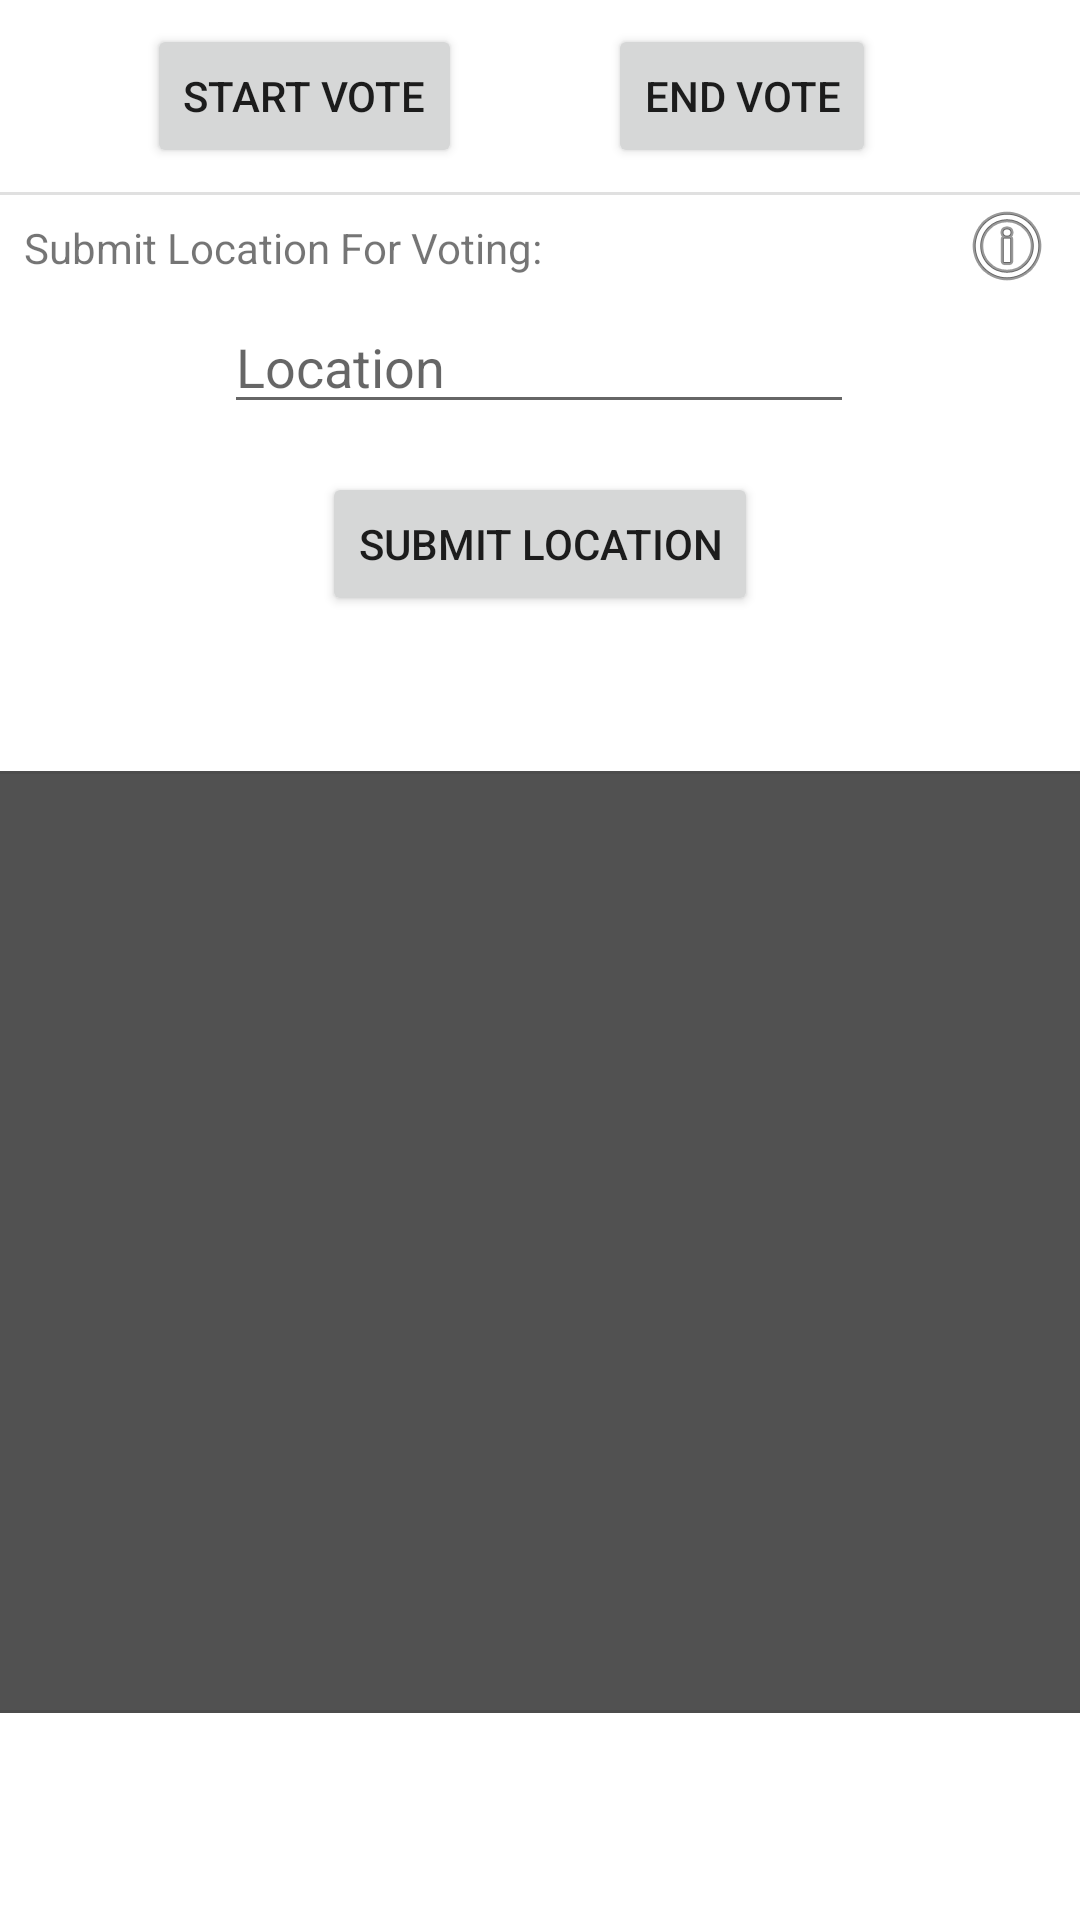

This screen was rendered from an Android layout file. Write that file and the resources it references.
<!-- AndroidManifest.xml: application theme Theme.CarPoolRoutePlanner -->
<!-- res/layout/fragment_group_voting.xml -->
<?xml version="1.0" encoding="utf-8"?>
<androidx.constraintlayout.widget.ConstraintLayout xmlns:android="http://schemas.android.com/apk/res/android"
    xmlns:app="http://schemas.android.com/apk/res-auto"
    xmlns:tools="http://schemas.android.com/tools"
    android:layout_width="match_parent"
    android:layout_height="match_parent">

    <EditText
        android:id="@+id/txtEnterLocation"
        android:layout_width="wrap_content"
        android:layout_height="wrap_content"
        android:layout_marginTop="35dp"
        android:ems="10"
        android:hint="@string/location"
        android:inputType="textPersonName"
        app:layout_constraintEnd_toEndOf="parent"
        app:layout_constraintHorizontal_bias="0.497"
        app:layout_constraintStart_toStartOf="parent"
        app:layout_constraintTop_toBottomOf="@+id/divider" />

    <Button
        android:id="@+id/btnSubmitLocation"
        android:layout_width="wrap_content"
        android:layout_height="wrap_content"
        android:layout_marginTop="16dp"
        android:text="@string/submit_location"
        app:layout_constraintEnd_toEndOf="parent"
        app:layout_constraintStart_toStartOf="parent"
        app:layout_constraintTop_toBottomOf="@+id/txtEnterLocation" />

    <Button
        android:id="@+id/btnStartVote"
        android:layout_width="wrap_content"
        android:layout_height="wrap_content"
        android:layout_marginTop="8dp"
        android:text="@string/start_vote"
        app:layout_constraintEnd_toStartOf="@+id/btnEndVote"
        app:layout_constraintStart_toStartOf="parent"
        app:layout_constraintTop_toTopOf="parent" />

    <Button
        android:id="@+id/btnEndVote"
        android:layout_width="wrap_content"
        android:layout_height="wrap_content"
        android:layout_marginTop="8dp"
        android:layout_marginEnd="68dp"
        android:text="@string/end_vote"
        app:layout_constraintEnd_toEndOf="parent"
        app:layout_constraintTop_toTopOf="parent" />

    <View
        android:id="@+id/divider"
        android:layout_width="409dp"
        android:layout_height="1dp"
        android:layout_marginTop="8dp"
        android:background="?android:attr/listDivider"
        app:layout_constraintEnd_toEndOf="parent"
        app:layout_constraintStart_toStartOf="parent"
        app:layout_constraintTop_toBottomOf="@+id/btnEndVote" />

    <TextView
        android:id="@+id/textView"
        android:layout_width="wrap_content"
        android:layout_height="wrap_content"
        android:layout_marginStart="8dp"
        android:layout_marginTop="8dp"
        android:text="@string/submit_location_for_voting"
        app:layout_constraintStart_toStartOf="parent"
        app:layout_constraintTop_toBottomOf="@+id/divider" />

    <ImageButton
        android:id="@+id/btnTutorial"
        android:layout_width="33dp"
        android:layout_height="34dp"
        android:layout_marginEnd="8dp"
        android:background="#00FFFFFF"
        app:layout_constraintEnd_toEndOf="parent"
        app:layout_constraintTop_toBottomOf="@+id/divider"
        app:srcCompat="@android:drawable/ic_menu_info_details" />

    <ListView
        android:id="@+id/lvVotingOptions"
        android:layout_width="393dp"
        android:layout_height="382dp"
        app:layout_constraintEnd_toEndOf="parent"
        app:layout_constraintStart_toStartOf="parent"
        app:layout_constraintTop_toBottomOf="@+id/btnSubmitLocation" />

        <TextView
        android:id="@+id/txtTutorial"
        android:layout_width="392dp"
        android:layout_height="314dp"
        android:background="@drawable/rounded_corner"
        android:textColor="#B8B8B8"
        android:textSize="17sp"
        app:layout_constraintBottom_toBottomOf="@+id/lvVotingOptions"
        app:layout_constraintEnd_toEndOf="parent"
        app:layout_constraintStart_toStartOf="parent"
        app:layout_constraintTop_toTopOf="parent"
        app:layout_constraintVertical_bias="0.94" />

</androidx.constraintlayout.widget.ConstraintLayout>
<!-- resources referenced by this layout -->
<resources>
  <!-- drawable rounded_corner (drawable) -->
  <?xml version="1.0" encoding="utf-8"?>
  <shape xmlns:android="http://schemas.android.com/apk/res/android" >
      <stroke
          android:width="1dp"
          android:color="#4C4C4C" />
  
      <solid android:color="#515151" />
  
      <padding
          android:left="1dp"
          android:right="1dp"
          android:bottom="1dp"
          android:top="1dp" />
  
      <corners android:radius="5dp" />
  </shape>
  <string name="end_vote">End Vote</string>
  <string name="location">Location</string>
  <string name="start_vote">Start Vote</string>
  <string name="submit_location">Submit Location</string>
  <string name="submit_location_for_voting">Submit Location For Voting:</string>
  <style name="Theme.CarPoolRoutePlanner" parent="Theme.MaterialComponents.DayNight.DarkActionBar">
          
          <item name="colorPrimary">@color/purple_500</item>
          <item name="colorPrimaryVariant">@color/purple_500</item>
          <item name="colorOnPrimary">@color/white</item>
          
          <item name="colorSecondary">@color/teal_200</item>
          <item name="colorSecondaryVariant">@color/teal_700</item>
          <item name="colorOnSecondary">@color/black</item>
          
          <item name="android:statusBarColor" tools:targetApi="l">?attr/colorPrimaryVariant</item>
          
      </style>
  <!-- not gathered from this repository: default colours our renderer supplied (Android Studio template values) -->
  <color name="purple_500">#FF6200EE</color>
  <color name="teal_200">#FF03DAC5</color>
  <color name="teal_700">#FF018786</color>
  <color name="black">#FF000000</color>
  <color name="white">#FFFFFFFF</color>
</resources>
